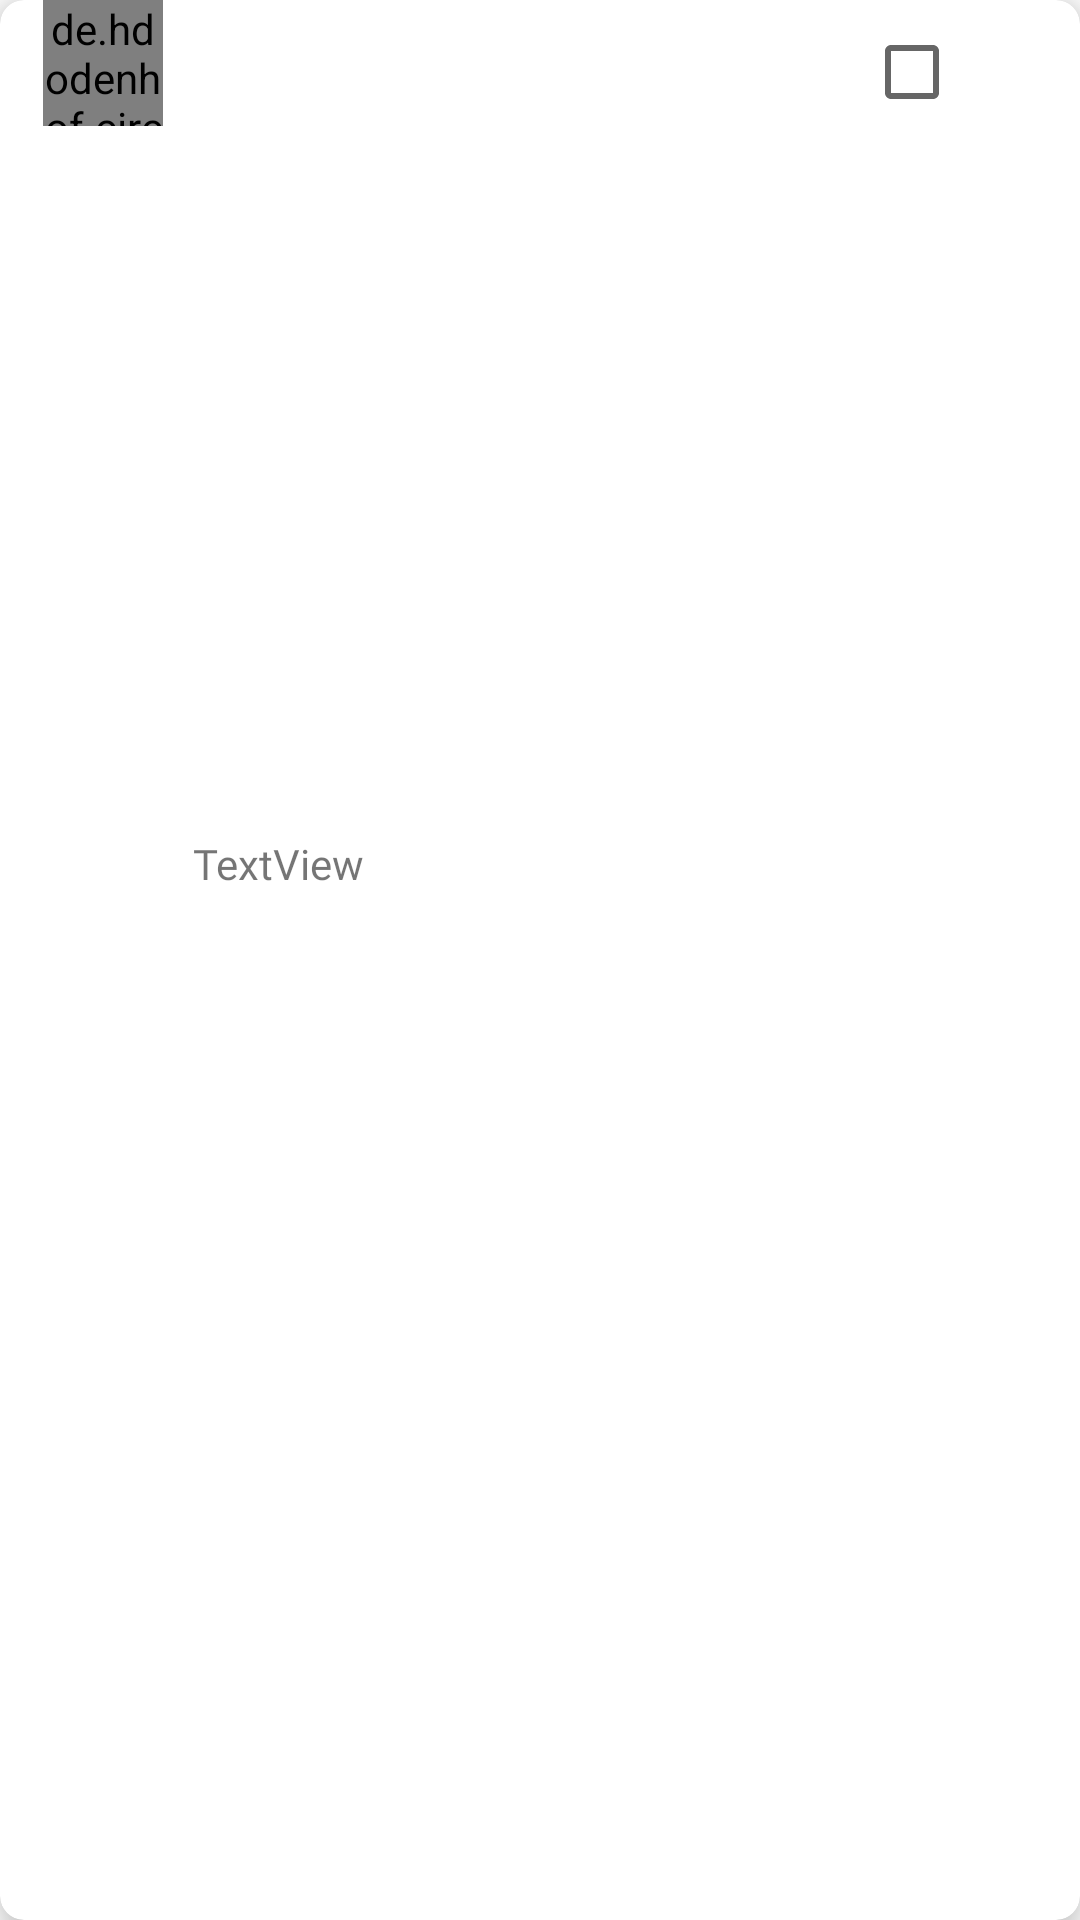

Write the Android layout XML for this screen, with the resource values it uses.
<!-- AndroidManifest.xml: application theme Theme.Collabme -->
<!-- res/layout/candidtaes_list_row.xml -->
<?xml version="1.0" encoding="utf-8"?>
<com.google.android.material.card.MaterialCardView xmlns:android="http://schemas.android.com/apk/res/android"
    xmlns:app="http://schemas.android.com/apk/res-auto"
    xmlns:tools="http://schemas.android.com/tools"
    android:layout_width="match_parent"
    android:layout_height="wrap_content"
    android:layout_marginTop="8dp"
    android:layout_marginBottom="8dp"
    android:layout_marginLeft="8dp"
    android:layout_marginRight="12dp"
    android:background="@color/white"
    android:clickable="true"
    app:cardBackgroundColor="@android:color/white"
    app:cardCornerRadius="8dp"
    app:cardElevation="8dp"
    app:cardPreventCornerOverlap="true" >

    <androidx.constraintlayout.widget.ConstraintLayout
        android:layout_width="match_parent"
        android:layout_height="match_parent">

        <de.hdodenhof.circleimageview.CircleImageView
            android:id="@+id/row_candidates_profile"
            android:layout_width="40dp"
            android:layout_height="42dp"
            android:src="@drawable/profile"
            app:layout_constraintBottom_toBottomOf="parent"
            app:layout_constraintEnd_toEndOf="parent"
            app:layout_constraintHorizontal_bias="0.045"
            app:layout_constraintStart_toStartOf="parent"
            app:layout_constraintTop_toTopOf="parent"
            app:layout_constraintVertical_bias="0.0"
            tools:ignore="MissingConstraints" />


        <TextView
            android:id="@+id/candidates_listrow_username"
            android:layout_width="wrap_content"
            android:layout_height="wrap_content"
            android:text="TextView"
            android:fontFamily="@font/abeezee"
            app:layout_constraintBottom_toBottomOf="parent"
            app:layout_constraintEnd_toEndOf="parent"
            app:layout_constraintHorizontal_bias="0.212"
            app:layout_constraintStart_toStartOf="parent"
            app:layout_constraintTop_toTopOf="parent"
            app:layout_constraintVertical_bias="0.448" />

        <CheckBox
            android:id="@+id/candidates_listrow_checkBox"
            android:layout_width="wrap_content"
            android:layout_height="wrap_content"
            android:layout_marginEnd="24dp"
            app:layout_constraintBottom_toBottomOf="parent"
            app:layout_constraintEnd_toEndOf="parent"
            app:layout_constraintHorizontal_bias="1.0"
            app:layout_constraintStart_toStartOf="@id/candidates_listrow_username"
            app:layout_constraintTop_toTopOf="parent"
            app:layout_constraintVertical_bias="0.0" />

    </androidx.constraintlayout.widget.ConstraintLayout>

</com.google.android.material.card.MaterialCardView>
<!-- resources referenced by this layout -->
<resources>
  <color name="white">#FFFFFFFF</color>
  <!-- drawable profile: jpg bitmap (drawable, 8390 bytes) -->
  <style name="Theme.Collabme" parent="Theme.MaterialComponents.DayNight.DarkActionBar">
          
          <item name="colorPrimary">@color/purple_500</item>
          <item name="colorPrimaryVariant">@color/purple_700</item>
          <item name="colorOnPrimary">@color/white</item>
          
          <item name="colorSecondary">@color/teal_200</item>
          <item name="colorSecondaryVariant">@color/teal_700</item>
          <item name="colorOnSecondary">@color/black</item>
          
          <item name="android:statusBarColor" tools:targetApi="l">?attr/colorPrimaryVariant</item>
          
      </style>
  <color name="purple_500">#FF6200EE</color>
  <color name="purple_700">#FF3700B3</color>
  <color name="teal_200">#FF03DAC5</color>
  <color name="teal_700">#FF018786</color>
  <color name="black">#FF000000</color>
</resources>
